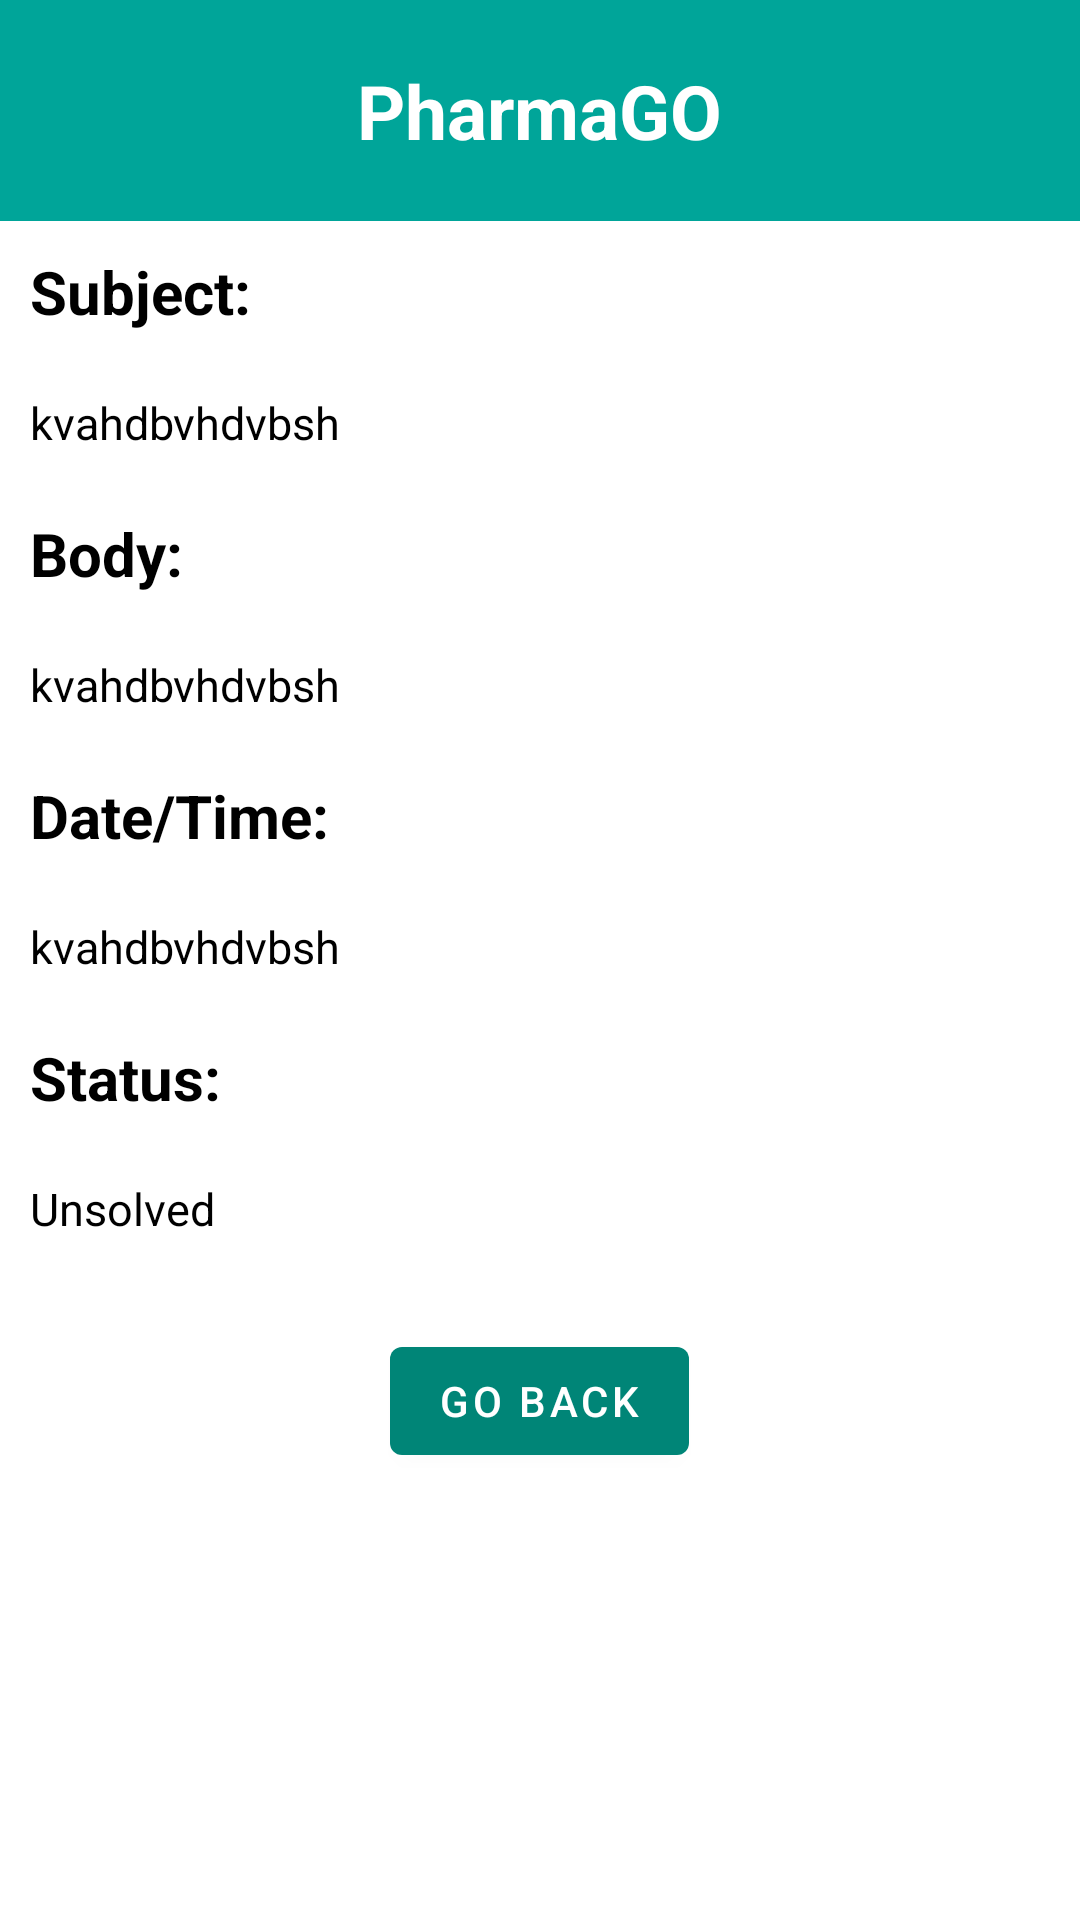

Android layout source for this screen:
<!-- AndroidManifest.xml: application theme AppTheme -->
<!-- res/layout/activity_complaint_detail.xml -->
<?xml version="1.0" encoding="utf-8"?>
<LinearLayout xmlns:android="http://schemas.android.com/apk/res/android"
    xmlns:app="http://schemas.android.com/apk/res-auto"
    xmlns:tools="http://schemas.android.com/tools"
    android:layout_width="match_parent"
    android:layout_height="match_parent"
    tools:context=".classes.complaintDetail"
    android:orientation="vertical"
    android:background="@drawable/background">
    <LinearLayout
        android:layout_width="match_parent"
        android:layout_height="wrap_content"
        android:orientation="vertical"
        android:visibility="visible"
        android:isScrollContainer="true"
        android:id="@+id/completed_orders">
        <ScrollView
            android:layout_width="match_parent"
            android:layout_height="match_parent">


            <LinearLayout
                android:layout_width="match_parent"
                android:layout_height="wrap_content"
                android:orientation="vertical"
                android:isScrollContainer="true">
                <RelativeLayout
                    android:layout_width="match_parent"
                    android:layout_height="wrap_content"
                    android:padding="20dp"
                    android:background="@color/primaryTheme">

                    <TextView
                        android:layout_width="wrap_content"
                        android:layout_height="wrap_content"
                        android:layout_centerHorizontal="true"
                        android:text="PharmaGO"
                        android:textColor="#fff"
                        android:textSize="25sp"
                        android:textStyle="bold" />
                </RelativeLayout>
                <RelativeLayout
                    android:layout_width="match_parent"
                    android:layout_height="wrap_content"
                    android:padding="10dp">
                    <TextView
                        android:layout_width="match_parent"
                        android:layout_height="wrap_content"
                        android:text="Subject:"
                        android:textStyle="bold"
                        android:textSize="20sp"/>
                </RelativeLayout>
                <RelativeLayout
                    android:layout_width="match_parent"
                    android:layout_height="wrap_content"
                    android:padding="10dp">
                    <TextView
                        android:layout_width="match_parent"
                        android:layout_height="wrap_content"
                        android:id="@+id/subject"
                        android:text="kvahdbvhdvbsh"
                        android:textSize="15sp"/>
                </RelativeLayout>

                <RelativeLayout
                    android:layout_width="match_parent"
                    android:layout_height="wrap_content"
                    android:padding="10dp">
                    <TextView
                        android:layout_width="match_parent"
                        android:layout_height="wrap_content"
                        android:text="Body:"
                        android:textStyle="bold"
                        android:textSize="20sp"/>
                </RelativeLayout>
                <RelativeLayout
                    android:layout_width="match_parent"
                    android:layout_height="wrap_content"
                    android:padding="10dp">
                    <TextView
                        android:layout_width="match_parent"
                        android:layout_height="wrap_content"
                        android:id="@+id/complain_message"
                        android:text="kvahdbvhdvbsh"
                        android:textSize="15sp"/>
                </RelativeLayout>

                <RelativeLayout
                    android:layout_width="match_parent"
                    android:layout_height="wrap_content"
                    android:padding="10dp">
                    <TextView
                        android:layout_width="match_parent"
                        android:layout_height="wrap_content"
                        android:text="Date/Time:"
                        android:textStyle="bold"
                        android:textSize="20sp"/>
                </RelativeLayout>
                <RelativeLayout
                    android:layout_width="match_parent"
                    android:layout_height="wrap_content"
                    android:padding="10dp">
                    <TextView
                        android:layout_width="match_parent"
                        android:layout_height="wrap_content"
                        android:id="@+id/timestamp_text_view"
                        android:text="kvahdbvhdvbsh"
                        android:textSize="15sp"/>
                </RelativeLayout>

                <RelativeLayout
                    android:layout_width="match_parent"
                    android:layout_height="wrap_content"
                    android:padding="10dp">
                    <TextView
                        android:layout_width="match_parent"
                        android:layout_height="wrap_content"
                        android:text="Status:"
                        android:textStyle="bold"
                        android:textSize="20sp"/>
                </RelativeLayout>
                <RelativeLayout
                    android:layout_width="match_parent"
                    android:layout_height="wrap_content"
                    android:padding="10dp">
                    <TextView
                        android:layout_width="match_parent"
                        android:layout_height="wrap_content"
                        android:id="@+id/status_text_view"
                        android:text="Unsolved"
                        android:textSize="15sp"/>
                </RelativeLayout>
                <RelativeLayout
                    android:layout_width="match_parent"
                    android:layout_height="wrap_content"
                    android:padding="20dp">
                    <com.google.android.material.button.MaterialButton
                        android:layout_width="wrap_content"
                        android:layout_height="match_parent"
                        android:id="@+id/go_back"
                        android:text="Go Back"
                        android:layout_centerInParent="true"/>
                </RelativeLayout>
            </LinearLayout>
        </ScrollView>
    </LinearLayout>
</LinearLayout>
<!-- resources referenced by this layout -->
<resources>
  <color name="primaryTheme">#00a599</color>
  <style name="AppTheme" parent="Theme.MaterialComponents.NoActionBar">
          
          <item name="colorPrimary">@color/colorPrimary</item>
          <item name="colorPrimaryDark">@color/colorPrimaryDark</item>
          <item name="colorAccent">@color/colorAccent</item>
          <item name="android:windowContentTransitions">true</item>
          <item name="android:textColorHint">#000</item>
          <item name="android:editTextColor">@color/black</item>
          <item name="android:textColor">@color/black</item>
  
      </style>
  <color name="colorPrimary">#008577</color>
  <color name="colorPrimaryDark">#00574B</color>
  <color name="colorAccent">#D81B60</color>
  <color name="black">#000</color>
</resources>
